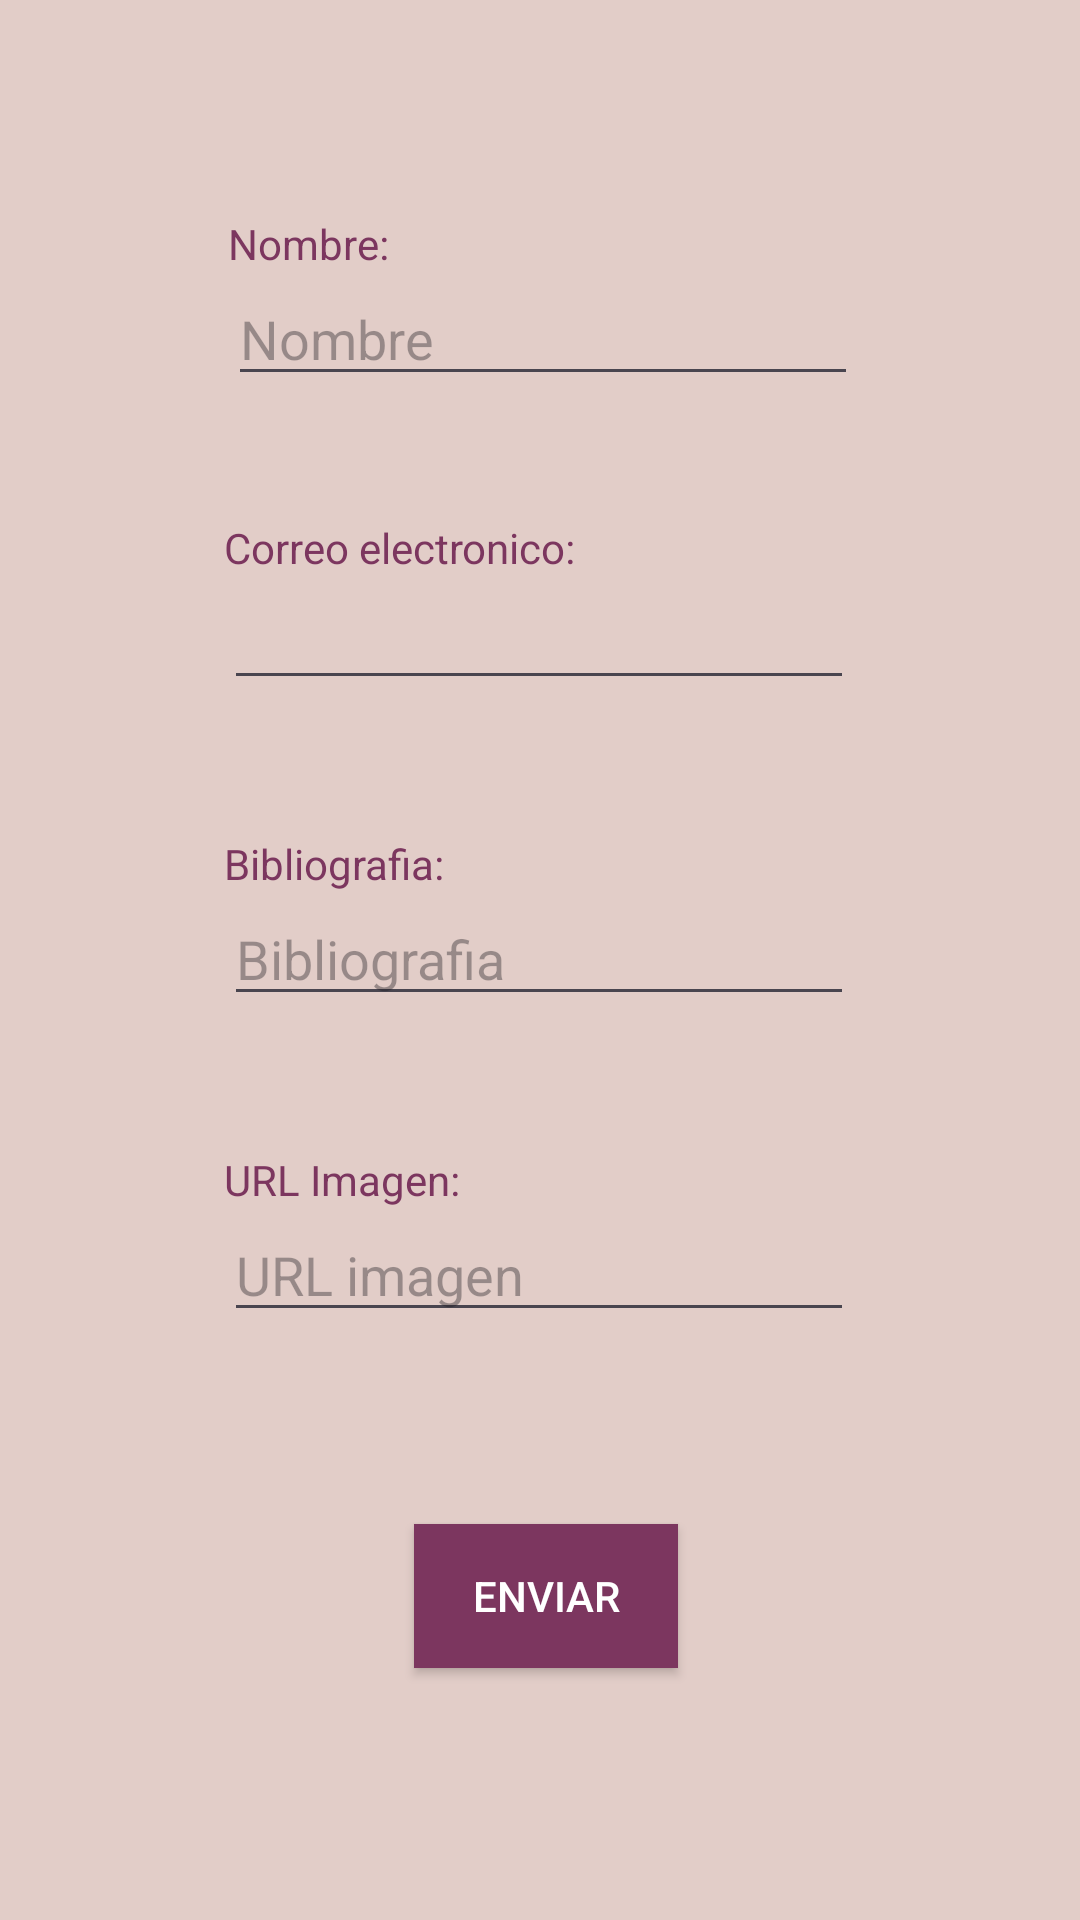

Produce the Android XML layout that renders to this screen, including the resource entries it uses.
<!-- AndroidManifest.xml: application theme Theme.FormularioUsuario -->
<!-- res/layout/activity_main.xml -->
<?xml version="1.0" encoding="utf-8"?>
<androidx.constraintlayout.widget.ConstraintLayout xmlns:android="http://schemas.android.com/apk/res/android"
    xmlns:app="http://schemas.android.com/apk/res-auto"
    xmlns:tools="http://schemas.android.com/tools"
    android:id="@+id/main"
    android:layout_width="match_parent"
    android:layout_height="match_parent"
    android:background="@color/BackgroundApp"
    tools:context=".MainActivity">


    <Button
        android:id="@+id/buttonEnviar"
        android:layout_width="wrap_content"
        android:layout_height="wrap_content"
        android:layout_marginBottom="84dp"
        android:background="@color/Textos"
        android:text="Enviar"
        android:textColor="@color/white"
        app:layout_constraintBottom_toBottomOf="parent"
        app:layout_constraintEnd_toEndOf="parent"
        app:layout_constraintHorizontal_bias="0.507"
        app:layout_constraintStart_toStartOf="parent" />

    <EditText
        android:id="@+id/editTextNombre"
        android:layout_width="wrap_content"
        android:layout_height="wrap_content"
        android:layout_marginBottom="60dp"
        android:ems="10"
        android:hint="Nombre"
        android:inputType="text"
        app:layout_constraintBottom_toTopOf="@+id/editTextTextEmailAddress"
        app:layout_constraintEnd_toEndOf="parent"
        app:layout_constraintHorizontal_bias="0.507"
        app:layout_constraintStart_toStartOf="parent" />

    <EditText
        android:id="@+id/editTextBibliografia"
        android:layout_width="wrap_content"
        android:layout_height="wrap_content"
        android:layout_marginBottom="64dp"
        android:ems="10"
        android:hint="Bibliografia"
        android:inputType="text"
        app:layout_constraintBottom_toTopOf="@+id/editTextURLimagen"
        app:layout_constraintEnd_toEndOf="parent"
        app:layout_constraintHorizontal_bias="0.497"
        app:layout_constraintStart_toStartOf="parent" />

    <EditText
        android:id="@+id/editTextTextEmailAddress"
        android:layout_width="wrap_content"
        android:layout_height="wrap_content"
        android:layout_marginBottom="64dp"
        android:ems="10"
        android:inputType="textEmailAddress"
        app:layout_constraintBottom_toTopOf="@+id/editTextBibliografia"
        app:layout_constraintEnd_toEndOf="parent"
        app:layout_constraintHorizontal_bias="0.497"
        app:layout_constraintStart_toStartOf="parent" />

    <EditText
        android:id="@+id/editTextURLimagen"
        android:layout_width="wrap_content"
        android:layout_height="wrap_content"
        android:layout_marginBottom="64dp"
        android:ems="10"
        android:hint="URL imagen"
        android:inputType="text"
        app:layout_constraintBottom_toTopOf="@+id/buttonEnviar"
        app:layout_constraintEnd_toEndOf="parent"
        app:layout_constraintHorizontal_bias="0.497"
        app:layout_constraintStart_toStartOf="parent" />

    <TextView
        android:id="@+id/Formulario"
        android:layout_width="94dp"
        android:layout_height="27dp"
        android:layout_marginBottom="80dp"
        android:text="FORMULARIO"
        android:textColor="@color/Textos"
        app:layout_constraintBottom_toTopOf="@+id/editTextNombre"
        app:layout_constraintEnd_toEndOf="parent"
        app:layout_constraintHorizontal_bias="0.498"
        app:layout_constraintStart_toStartOf="parent"
        app:layout_constraintTop_toTopOf="parent"
        app:layout_constraintVertical_bias="1.0" />

    <TextView
        android:textColor="@color/Textos"
        android:id="@+id/textView4"
        android:layout_width="wrap_content"
        android:layout_height="wrap_content"
        android:text="Nombre:"
        app:layout_constraintBottom_toTopOf="@+id/editTextNombre"
        app:layout_constraintStart_toStartOf="@+id/editTextNombre" />

    <TextView
        android:textColor="@color/Textos"

        android:id="@+id/textView5"
        android:layout_width="wrap_content"
        android:layout_height="wrap_content"
        android:text="Correo electronico:"
        app:layout_constraintBottom_toTopOf="@+id/editTextTextEmailAddress"
        app:layout_constraintStart_toStartOf="@+id/editTextTextEmailAddress" />

    <TextView
        android:textColor="@color/Textos"

        android:id="@+id/textView6"
        android:layout_width="wrap_content"
        android:layout_height="wrap_content"
        android:text="Bibliografia:"
        app:layout_constraintBottom_toTopOf="@+id/editTextBibliografia"
        app:layout_constraintStart_toStartOf="@+id/editTextBibliografia" />

    <TextView
        android:textColor="@color/Textos"

        android:id="@+id/textView7"
        android:layout_width="wrap_content"
        android:layout_height="wrap_content"
        android:text="URL Imagen:"
        app:layout_constraintBottom_toTopOf="@+id/editTextURLimagen"
        app:layout_constraintStart_toStartOf="@+id/editTextURLimagen" />

</androidx.constraintlayout.widget.ConstraintLayout>
<!-- resources referenced by this layout -->
<resources>
  <color name="BackgroundApp">#E2CDC8</color>
  <color name="Textos">#7C365F</color>
  <color name="white">#FFFFFFFF</color>
  <style name="Theme.FormularioUsuario" parent="Base.Theme.FormularioUsuario" />
  <style name="Base.Theme.FormularioUsuario" parent="Theme.Material3.DayNight.NoActionBar">
          
          
      </style>
</resources>
